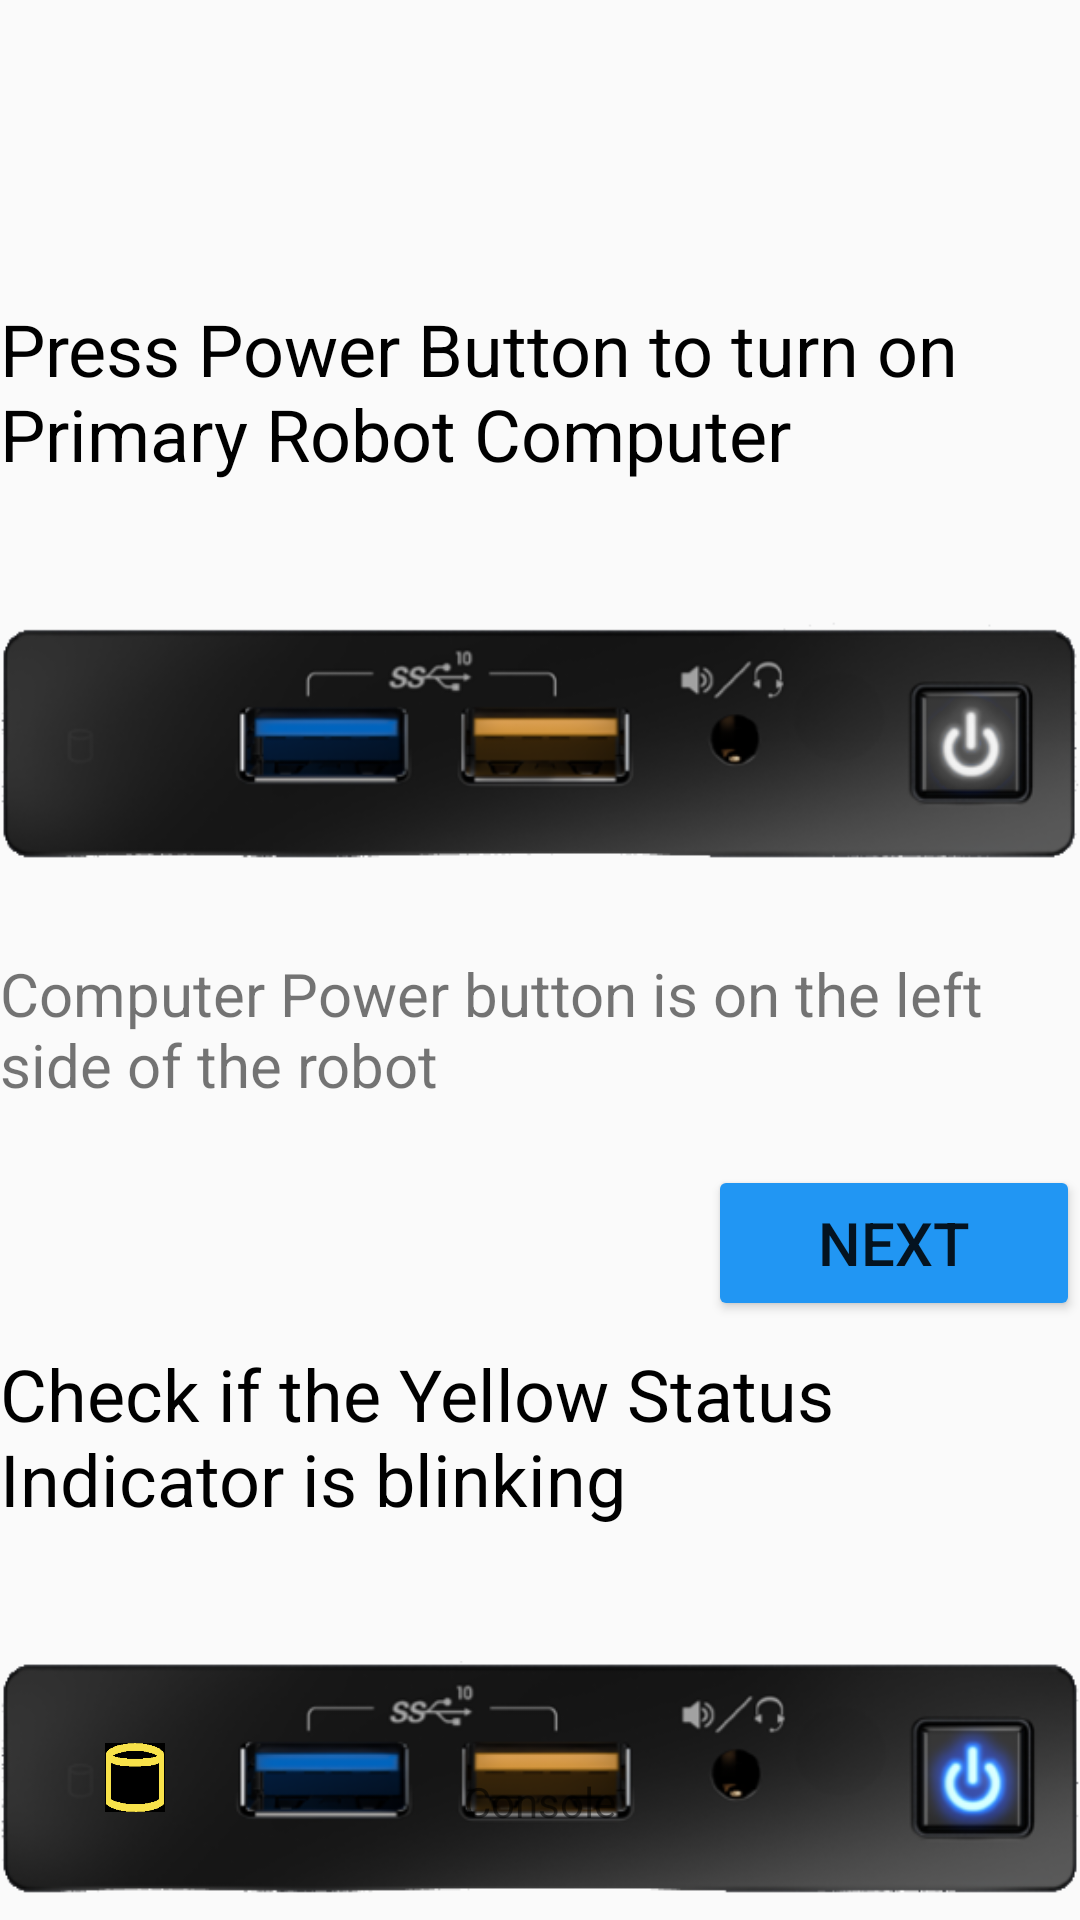

Here is an Android app screen rendered from its layout file. Give the layout XML and the strings, colors and styles it references.
<!-- AndroidManifest.xml: application theme Theme.RobotInterface -->
<!-- res/layout/activity_pcboot.xml -->
<?xml version="1.0" encoding="utf-8"?>
<androidx.constraintlayout.widget.ConstraintLayout xmlns:android="http://schemas.android.com/apk/res/android"
    xmlns:app="http://schemas.android.com/apk/res-auto"
    xmlns:tools="http://schemas.android.com/tools"
    android:layout_width="match_parent"
    android:layout_height="match_parent"
    tools:context=".PCBootActivity">

    <ImageView
        android:id="@+id/bootInstruction_imageView2"
        android:layout_width="wrap_content"
        android:layout_height="wrap_content"
        android:layout_marginTop="20dp"
        app:layout_constraintEnd_toEndOf="parent"
        app:layout_constraintStart_toStartOf="parent"
        app:layout_constraintTop_toBottomOf="@+id/bootInstruction_textView2"
        app:srcCompat="@drawable/pc_powered_on" />

    <TextView
        android:id="@+id/bootInstruction_textView2"
        android:layout_width="wrap_content"
        android:layout_height="wrap_content"
        android:layout_marginTop="80dp"
        android:text="Check if the Yellow Status Indicator is blinking"
        android:textColor="#000000"
        android:textSize="24sp"
        app:layout_constraintStart_toStartOf="@+id/bootInstruction_textView"
        app:layout_constraintTop_toBottomOf="@+id/bootInstructionHint_textView" />

    <Button
        android:id="@+id/bootInstruction_noButton"
        android:layout_width="124dp"
        android:layout_height="52dp"
        android:layout_marginTop="20dp"
        android:backgroundTint="#2196F3"
        android:foregroundTint="#4458C6"
        android:text="No (20)"
        android:textSize="20sp"
        app:layout_constraintEnd_toEndOf="@+id/bootInstruction_imageView2"
        app:layout_constraintTop_toBottomOf="@+id/bootInstructionHint_textView2" />

    <Button
        android:id="@+id/bootInstruction_yesButton"
        android:layout_width="120dp"
        android:layout_height="52dp"
        android:layout_marginEnd="20dp"
        android:backgroundTint="#2196F3"
        android:foregroundTint="#4458C6"
        android:text="Yes"
        android:textSize="20sp"
        app:layout_constraintEnd_toStartOf="@+id/bootInstruction_noButton"
        app:layout_constraintTop_toTopOf="@+id/bootInstruction_noButton" />

    <TextView
        android:id="@+id/bootInstructionHint_textView2"
        android:layout_width="wrap_content"
        android:layout_height="wrap_content"
        android:layout_marginTop="5dp"
        android:text="Yellow indicator is shown in the left side of above image"
        android:textSize="20sp"
        app:layout_constraintEnd_toEndOf="parent"
        app:layout_constraintStart_toStartOf="parent"
        app:layout_constraintTop_toBottomOf="@+id/bootInstruction_imageView2" />

    <ImageView
        android:id="@+id/bootInstruction_imageView"
        android:layout_width="wrap_content"
        android:layout_height="wrap_content"
        android:layout_marginTop="20dp"
        app:layout_constraintEnd_toEndOf="parent"
        app:layout_constraintStart_toStartOf="parent"
        app:layout_constraintTop_toBottomOf="@+id/bootInstruction_textView"
        app:srcCompat="@drawable/pc_powered_off" />

    <TextView
        android:id="@+id/bootInstruction_textView"
        android:layout_width="wrap_content"
        android:layout_height="wrap_content"
        android:layout_marginTop="100dp"
        android:text="Press Power Button to turn on Primary Robot Computer"
        android:textColor="#000000"
        android:textSize="24sp"
        app:layout_constraintEnd_toEndOf="parent"
        app:layout_constraintHorizontal_bias="0.3"
        app:layout_constraintStart_toStartOf="parent"
        app:layout_constraintTop_toTopOf="parent" />

    <TextView
        android:id="@+id/bootInstructionHint_textView"
        android:layout_width="wrap_content"
        android:layout_height="wrap_content"
        android:layout_marginTop="5dp"
        android:text="Computer Power button is on the left side of the robot"
        android:textSize="20sp"
        app:layout_constraintEnd_toEndOf="parent"
        app:layout_constraintStart_toStartOf="parent"
        app:layout_constraintTop_toBottomOf="@+id/bootInstruction_imageView" />

    <Button
        android:id="@+id/bootInstruction_nextButton"
        android:layout_width="124dp"
        android:layout_height="52dp"
        android:layout_marginTop="20dp"
        android:backgroundTint="#2196F3"
        android:foregroundTint="#4458C6"
        android:text="Next"
        android:textSize="20sp"
        app:layout_constraintEnd_toEndOf="@+id/bootInstruction_imageView"
        app:layout_constraintTop_toBottomOf="@+id/bootInstructionHint_textView" />

    <TextView
        android:id="@+id/console_textView"
        android:layout_width="wrap_content"
        android:layout_height="wrap_content"
        android:layout_marginBottom="30dp"
        android:text="Console"
        android:textSize="14sp"
        app:layout_constraintBottom_toBottomOf="parent"
        app:layout_constraintEnd_toEndOf="parent"
        app:layout_constraintStart_toStartOf="parent" />

    <ImageView
        android:id="@+id/bootInstruction_imageView3"
        android:layout_width="20dp"
        android:layout_height="23dp"
        android:layout_marginStart="35dp"
        android:background="#000000"
        app:layout_constraintBottom_toBottomOf="@+id/bootInstruction_imageView2"
        app:layout_constraintStart_toStartOf="@+id/bootInstruction_imageView2"
        app:layout_constraintTop_toTopOf="@+id/bootInstruction_imageView2"
        app:srcCompat="@drawable/disk" />

</androidx.constraintlayout.widget.ConstraintLayout>
<!-- resources referenced by this layout -->
<resources>
  <!-- drawable disk: png bitmap (drawable, 529 bytes) -->
  <!-- drawable pc_powered_off: png bitmap (drawable, 34628 bytes) -->
  <!-- drawable pc_powered_on: png bitmap (drawable, 35768 bytes) -->
  <style name="Theme.RobotInterface" parent="Theme.AppCompat.Light.NoActionBar">
          
          <item name="colorPrimary">@color/purple_500</item>
          <item name="colorPrimaryVariant">@color/purple_700</item>
          <item name="colorOnPrimary">@color/white</item>
          
          <item name="colorSecondary">@color/teal_200</item>
          <item name="colorSecondaryVariant">@color/teal_700</item>
          <item name="colorOnSecondary">@color/black</item>
          <item name="android:windowFullscreen">true</item>
  
          
          <item name="android:statusBarColor" tools:targetApi="l">?attr/colorPrimaryVariant</item>
          
      </style>
  <!-- not gathered from this repository: default colours our renderer supplied (Android Studio template values) -->
  <color name="purple_500">#FF6200EE</color>
  <color name="purple_700">#FF3700B3</color>
  <color name="teal_200">#FF03DAC5</color>
  <color name="teal_700">#FF018786</color>
  <color name="black">#FF000000</color>
  <color name="white">#FFFFFFFF</color>
</resources>
